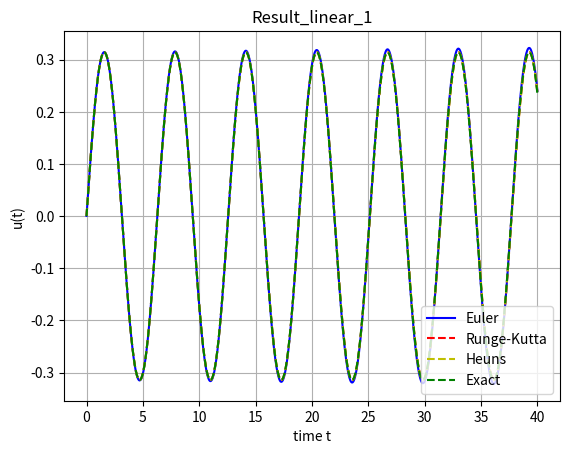

Here is the Python script that generated this plot:
from math import cos, sin
import numpy as np
from scipy import special
import matplotlib.pyplot as plt

def f(t, u):
    return -u


const = np.sin(np.pi/20)
def exact(u0, du0, t):
    return u0 * cos(t) + du0 * sin(t)



def iterate(func, u, v, tmax, n):
    dt = tmax/(n-1)
    t = 0.0

    for i in range(n):
        u,v = func(u,v,t,dt)
        t += dt

    return u



def euler_iter(u, v, t, dt):
    v_new = v + dt * f(t, u)
    u_new = u + dt * v
    return u_new, v_new

def rk_iter(u, v, t, dt):
    k1 = f(t,u)
    k2 = f(t+dt*0.5,u+k1*0.5*dt)
    k3 = f(t+dt*0.5,u+k2*0.5*dt)
    k4 = f(t+dt,u+k3*dt)

    v += dt * (k1+2*k2+2*k3+k4)/6

    # v doesn't explicitly depend on other variables
    k1 = k2 = k3 = k4 = v

    u += dt * (k1+2*k2+2*k3+k4)/6

    return u,v

def Heuns_iter(u, v, t, dt):
    k1 = f(t, u)
    k2 = f(t+dt, u+dt*k1)
    v += dt * (0.5 * (k1+k2))
    u += dt * v
    return u,v

def Heunsiteration(f,a,b,x0,dt):
    t = a
    x = x0
    while t < b+0.5*dt:
        x = Heuns_iter(f,t,x,dt)
        t=t+dt




euler = lambda u, v, tmax, n: iterate(euler_iter, u, v, tmax, n)
runge_kutta = lambda u, v, tmax, n: iterate(rk_iter, u, v, tmax, n)
heuns = lambda u, v, tmax, n: iterate(Heuns_iter,u,v,tmax,n)


def plot_result(u, v, tmax, n):
    dt = tmax/(n-1)
    t = 0.0
    allt = []
    error_euler = []
    error_rk = []
    r_exact = []
    r_euler = []
    r_rk = []
    r_heuns = []

    u0 = u_euler = u_rk = u_heuns = u
    v0 = v_euler = v_rk = v_heuns = v

    for i in range(n):
        u = exact(u0, du0, t)
        u_euler, v_euler = euler_iter(u_euler, v_euler, t, dt)
        u_rk, v_rk = rk_iter(u_rk, v_rk, t, dt)
        u_heuns, v_heuns = Heuns_iter(u_heuns, v_heuns, t, dt)
        allt.append(t)
        error_euler.append(abs(u_euler-u))
        error_rk.append(abs(u_rk-u))
        r_exact.append(u)
        r_euler.append(u_euler)
        r_rk.append(u_rk)
        r_heuns.append(u_heuns)
        t += dt

    #_plot("error_linear_1.png", "Error_linear_1", "time t", "error e", allt, error_euler, error_rk)
    _plot("result_linear_1.png", "Result_linear_1", "time t", "u(t)", allt, r_euler, r_rk, r_heuns, r_exact)


def _plot(out, title, xlabel, ylabel, allt, euler, rk, heuns, exact):
    import matplotlib.pyplot as plt

    plt.title(title)

    plt.ylabel(ylabel)
    plt.xlabel(xlabel)

    plt.plot(allt, euler, 'b-', label="Euler")
    plt.plot(allt, rk, 'r--', label="Runge-Kutta")
    plt.plot(allt, heuns, 'y--', label="Heuns")
    plt.plot(allt, exact, 'g--', label="Exact")



    plt.legend(loc=4)
    plt.grid(True)

    plt.savefig(out, dpi=None, facecolor='w', edgecolor='w', orientation='portrait', format=None, transparent=False)

u0 = 0
du0 = v0 = np.pi/10
tmax = 20
n = 15000

print("t=", tmax)
print("euler =", euler(u0, v0, tmax, n))
print("runge_kutta=", runge_kutta(u0, v0, tmax, n))
print("heuns=", heuns(u0, v0, tmax, n))
print("exact=", exact(u0, du0, tmax))

plot_result(u0, v0, tmax*2, n*2)
